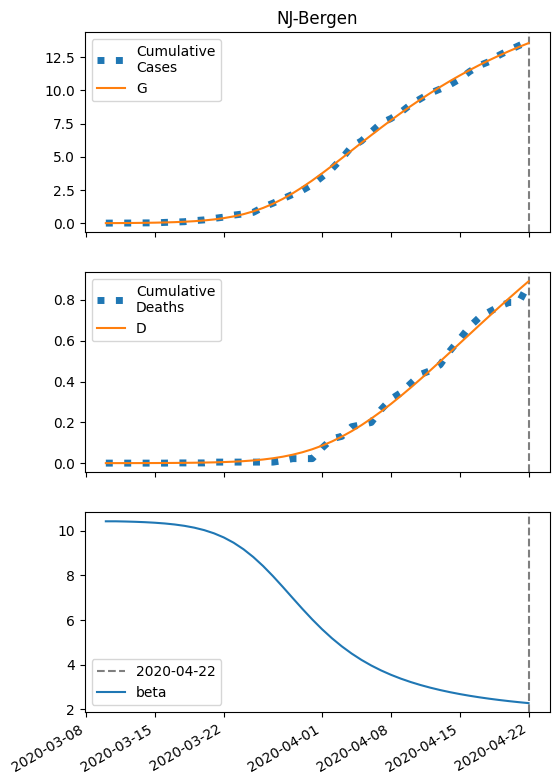

The table this chart was drawn from, first rows:
series, 2020-03-10, 2020-03-11, 2020-03-12, 2020-03-13, 2020-03-14, 2020-03-15, 2020-03-16, 2020-03-17, 2020-03-18, 2020-03-19, 2020-03-20, 2020-03-21, 2020-03-22, 2020-03-23, 2020-03-24, 2020-03-25, 2020-03-26, 2020-03-27, 2020-03-28, 2020-03-29, 2020-03-30, 2020-03-31, 2020-04-01
S, 42675, 42672, 42667, 42661, 42652, 42640, 42624, 42602, 42571, 42530, 42474, 42399, 42299, 42170, 42003, 41792, 41532, 41220, 40853, 40435, 39969, 39464, 38928
I, 7.0, 9.654, 13.31, 18.34, 25.26, 34.75, 47.76, 65.53, 89.72, 122.5, 166.5, 225.2, 302.4, 402.7, 530.4, 689.3, 881.9, 1109, 1367, 1652, 1956, 2271, 2586
IH, 0.28, 0.3751, 0.5135, 0.7067, 0.9735, 1.341, 1.845, 2.537, 3.483, 4.771, 6.518, 8.872, 12.02, 16.18, 21.6, 28.55, 37.26, 47.93, 60.62, 75.27, 91.64, 109.4, 128
IN, 0.4025, 0.729, 1.146, 1.695, 2.43, 3.423, 4.775, 6.619, 9.137, 12.57, 17.24, 23.55, 32.05, 43.39, 58.35, 77.82, 102.8, 134.1, 172.5, 218.5, 272.2, 333.3, 400.9
D, 1.0, 1.045, 1.105, 1.188, 1.301, 1.457, 1.673, 1.969, 2.376, 2.935, 3.701, 4.747, 6.172, 8.101, 10.7, 14.17, 18.75, 24.73, 32.42, 42.15, 54.24, 68.95, 86.5
R, 0.0, 0.216, 0.5413, 1.015, 1.688, 2.634, 3.951, 5.776, 8.295, 11.76, 16.52, 23.04, 31.92, 43.99, 60.27, 82.1, 111.1, 149.1, 198.4, 261.3, 340.2, 437.5, 555.1
G, 7.0, 10.34, 14.93, 21.26, 29.97, 41.93, 58.32, 80.75, 111.3, 152.8, 208.8, 283.7, 382.9, 512.7, 679.6, 890.2, 1150, 1463, 1829, 2248, 2713, 3218, 3755
H, 21333, 21333, 21333, 21333, 21333, 21333, 21333, 21333, 21333, 21333, 21333, 21333, 21333, 21333, 21333, 21333, 21333, 21333, 21333, 21333, 21333, 21333, 21333
beta, 10.41, 10.41, 10.4, 10.39, 10.37, 10.35, 10.31, 10.27, 10.21, 10.13, 10.02, 9.875, 9.689, 9.454, 9.163, 8.814, 8.41, 7.96, 7.478, 6.983, 6.492, 6.021, 5.582
